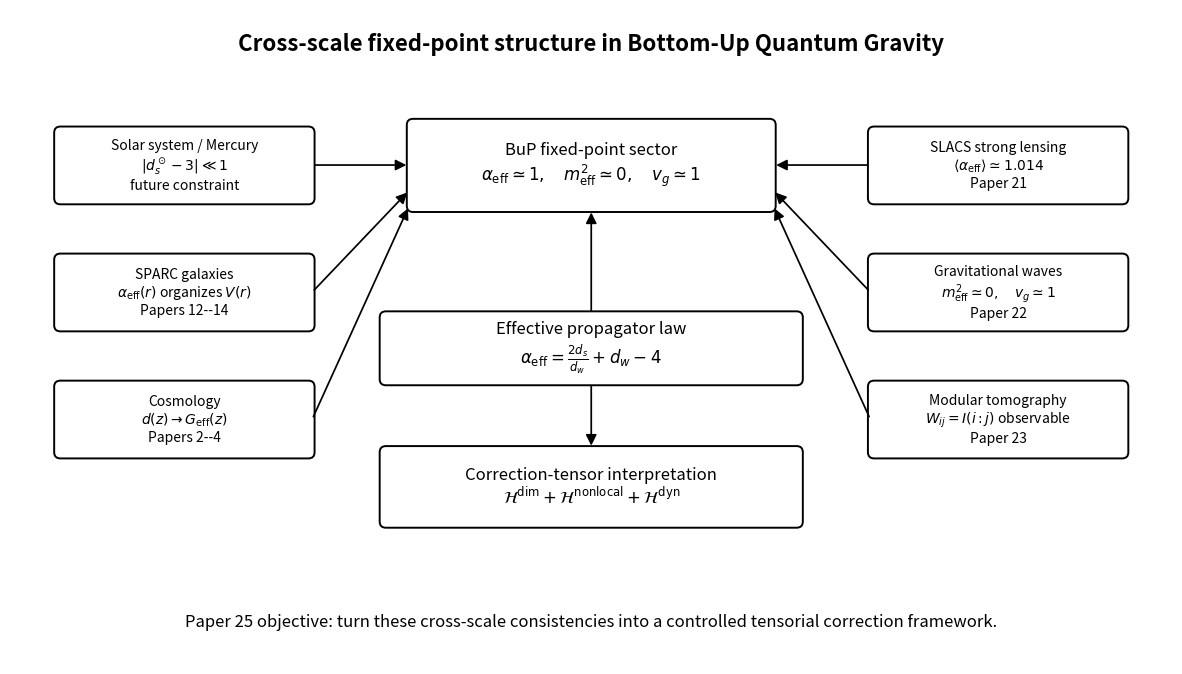

Here is the Python script that generated this plot:
#!/usr/bin/env python3
# -*- coding: utf-8 -*-

"""
Paper 25 — Figure 04
Cross-scale fixed-point structure of BuP.
"""

from pathlib import Path
import matplotlib.pyplot as plt
from matplotlib.patches import FancyBboxPatch, FancyArrowPatch

OUTDIR = Path("paper25_variational_foundation/figures")
OUTDIR.mkdir(parents=True, exist_ok=True)

fig, ax = plt.subplots(figsize=(15, 8.5))
ax.set_xlim(0, 15)
ax.set_ylim(0, 8.5)
ax.axis("off")


def box(x, y, w, h, text, fontsize=11):
    patch = FancyBboxPatch(
        (x, y), w, h,
        boxstyle="round,pad=0.03,rounding_size=0.08",
        linewidth=1.4,
        edgecolor="black",
        facecolor="white"
    )
    ax.add_patch(patch)
    ax.text(x + w / 2, y + h / 2, text, ha="center", va="center", fontsize=fontsize)
    return patch


def arrow(x1, y1, x2, y2):
    arr = FancyArrowPatch(
        (x1, y1), (x2, y2),
        arrowstyle="-|>",
        mutation_scale=16,
        linewidth=1.25,
        color="black"
    )
    ax.add_patch(arr)


ax.text(
    7.5,
    8.05,
    "Cross-scale fixed-point structure in Bottom-Up Quantum Gravity",
    ha="center",
    va="center",
    fontsize=16,
    fontweight="bold"
)

# Central fixed point
box(
    5.15, 5.9, 4.7, 1.15,
    r"BuP fixed-point sector"
    "\n"
    r"$\alpha_{\rm eff}\simeq1,\quad m_{\rm eff}^2\simeq0,\quad v_g\simeq1$",
    12
)

# Surrounding scales
box(
    0.6, 6.0, 3.3, 0.95,
    "Solar system / Mercury"
    "\n"
    r"$|d_s^\odot-3|\ll1$"
    "\nfuture constraint",
    10
)

box(
    0.6, 4.35, 3.3, 0.95,
    "SPARC galaxies"
    "\n"
    r"$\alpha_{\rm eff}(r)$ organizes $V(r)$"
    "\nPapers 12--14",
    10
)

box(
    0.6, 2.7, 3.3, 0.95,
    "Cosmology"
    "\n"
    r"$d(z)\to G_{\rm eff}(z)$"
    "\nPapers 2--4",
    10
)

box(
    11.1, 6.0, 3.3, 0.95,
    "SLACS strong lensing"
    "\n"
    r"$\langle\alpha_{\rm eff}\rangle\simeq1.014$"
    "\nPaper 21",
    10
)

box(
    11.1, 4.35, 3.3, 0.95,
    "Gravitational waves"
    "\n"
    r"$m_{\rm eff}^2\simeq0,\quad v_g\simeq1$"
    "\nPaper 22",
    10
)

box(
    11.1, 2.7, 3.3, 0.95,
    "Modular tomography"
    "\n"
    r"$W_{ij}=I(i:j)$ observable"
    "\nPaper 23",
    10
)

# Arrows to center
arrow(3.9, 6.48, 5.15, 6.48)
arrow(3.9, 4.83, 5.15, 6.15)
arrow(3.9, 3.18, 5.15, 5.95)

arrow(11.1, 6.48, 9.85, 6.48)
arrow(11.1, 4.83, 9.85, 6.15)
arrow(11.1, 3.18, 9.85, 5.95)

# Underlying law
box(
    4.8, 3.65, 5.4, 0.9,
    r"Effective propagator law"
    "\n"
    r"$\alpha_{\rm eff}=\frac{2d_s}{d_w}+d_w-4$",
    12
)

arrow(7.5, 4.55, 7.5, 5.9)

# Correction sectors
box(
    4.8, 1.8, 5.4, 1.0,
    r"Correction-tensor interpretation"
    "\n"
    r"$\mathcal{H}^{\rm dim}+\mathcal{H}^{\rm nonlocal}+\mathcal{H}^{\rm dyn}$",
    12
)

arrow(7.5, 3.65, 7.5, 2.8)

# Footer
ax.text(
    7.5,
    0.55,
    "Paper 25 objective: turn these cross-scale consistencies into a controlled tensorial correction framework.",
    ha="center",
    va="center",
    fontsize=12
)

png_path = OUTDIR / "fig04_cross_scale_fixed_points.png"
pdf_path = OUTDIR / "fig04_cross_scale_fixed_points.pdf"

plt.savefig(png_path, dpi=300, bbox_inches="tight")
plt.savefig(pdf_path, bbox_inches="tight")

print(f"[OK] wrote {png_path}")
print(f"[OK] wrote {pdf_path}")
